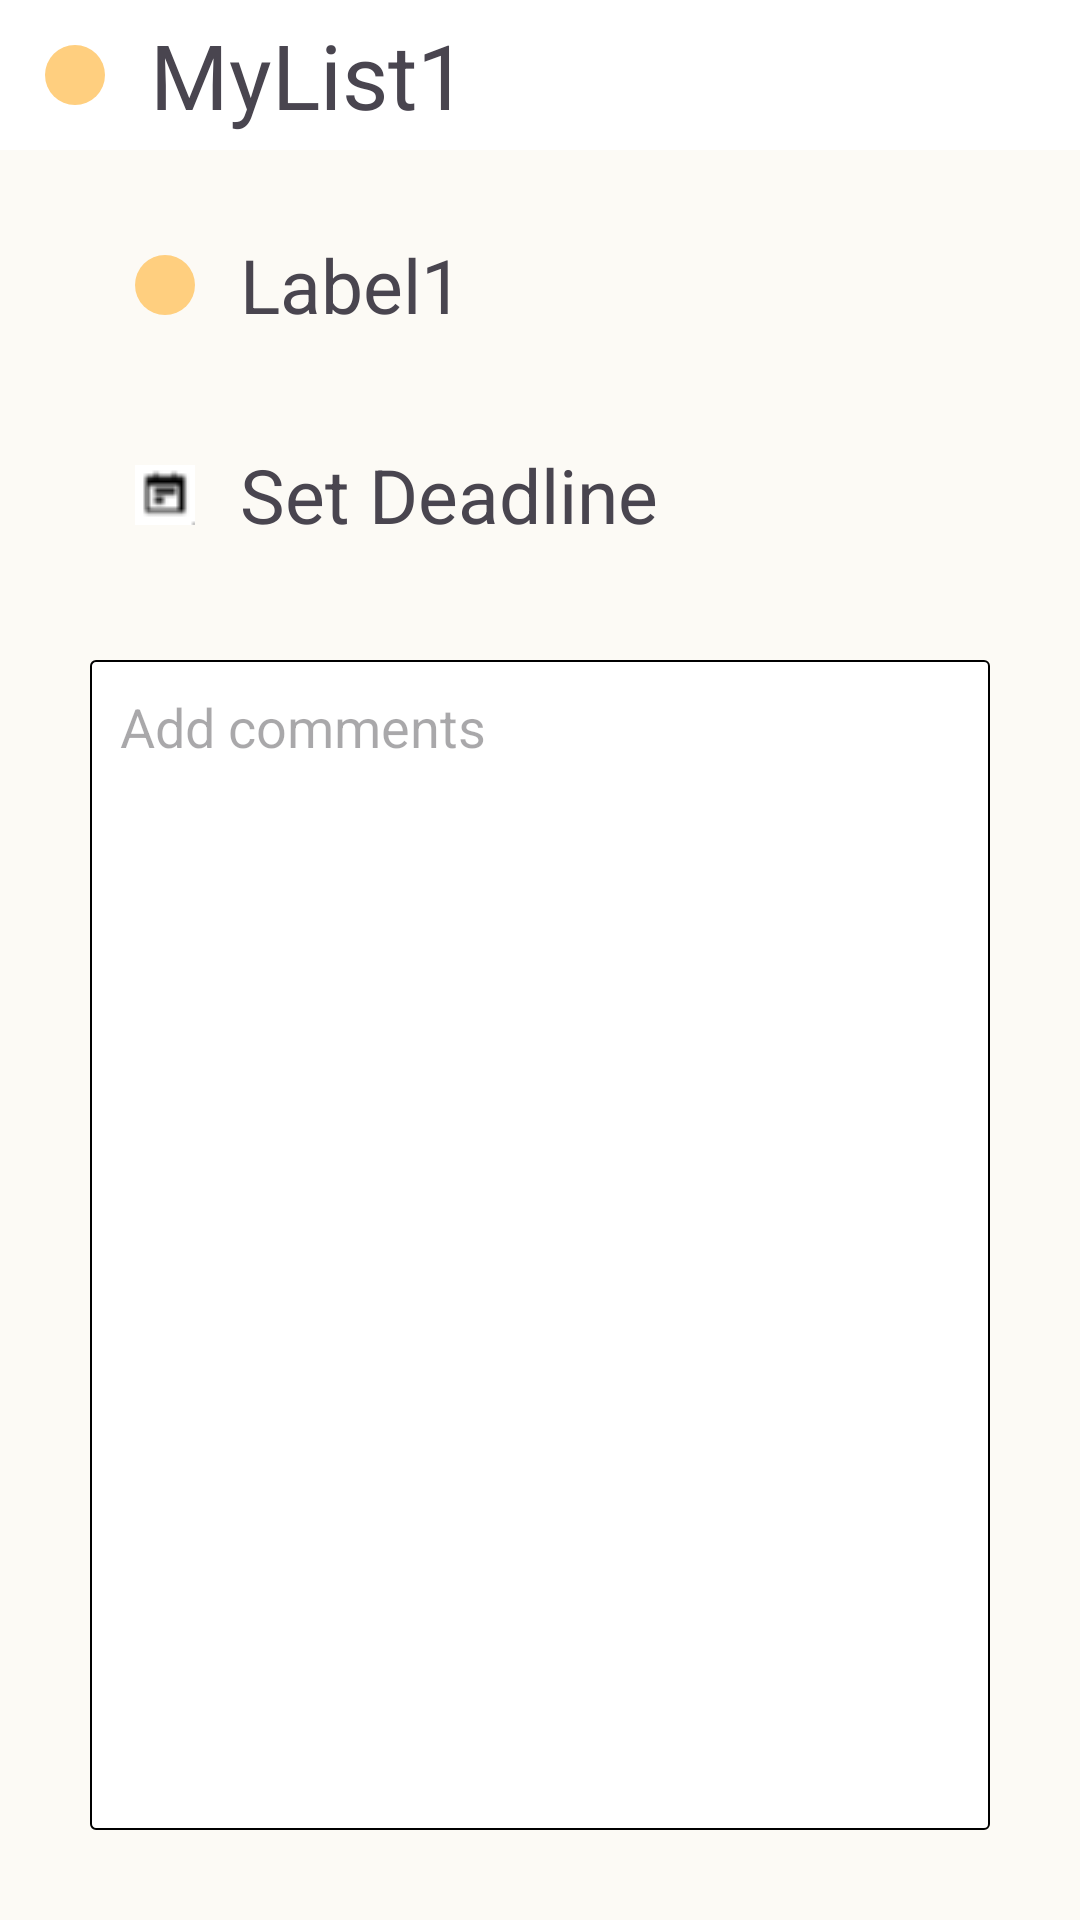

Here is an Android app screen rendered from its layout file. Give the layout XML and the strings, colors and styles it references.
<!-- AndroidManifest.xml: application theme Theme.Tasklist -->
<!-- res/layout/details.xml -->
<?xml version="1.0" encoding="utf-8"?>
<LinearLayout xmlns:android="http://schemas.android.com/apk/res/android"
    android:orientation="vertical"
    android:layout_width="match_parent"
    android:layout_height="match_parent"
    android:background="@color/navigator">

    <LinearLayout
        android:layout_width="match_parent"
        android:layout_height="50dp"
        android:background="@color/background"
        android:orientation="horizontal">
        <ImageView
            android:layout_width="50dp"
            android:layout_height="20dp"
            android:layout_gravity="center_vertical"
            android:background="@color/background"
            android:src="@drawable/list_title_label"
            />
        <TextView
            android:id="@+id/task_detail_name"
            android:layout_width="match_parent"
            android:layout_height="wrap_content"
            android:layout_gravity="center_vertical"
            android:background="@color/background"
            android:textSize="30sp"
            android:text="MyList1"
            />
    </LinearLayout>

    <LinearLayout
        android:layout_width="match_parent"
        android:layout_height="50dp"
        android:orientation="horizontal"
        android:layout_marginLeft="30dp"
        android:layout_marginRight="30dp"
        android:layout_marginTop="20dp">
        <ImageView
            android:id="@+id/detail_label_icon"
            android:layout_width="50dp"
            android:layout_height="20dp"
            android:layout_gravity="center_vertical"
            android:background="@color/navigator"
            android:src="@drawable/list_title_label"
            />
        <TextView
            android:id="@+id/detail_label_name"
            android:layout_width="match_parent"
            android:layout_height="wrap_content"
            android:background="@color/navigator"
            android:textSize="25sp"
            android:layout_gravity="center_vertical"
            android:text="Label1" />
    </LinearLayout>

    <LinearLayout
        android:layout_width="match_parent"
        android:layout_height="50dp"
        android:orientation="horizontal"
        android:layout_marginLeft="30dp"
        android:layout_marginRight="30dp"
        android:layout_marginTop="20dp">
        <ImageView
            android:id="@+id/detail_ddl_icon"
            android:layout_width="50dp"
            android:layout_height="20dp"
            android:layout_gravity="center_vertical"
            android:background="@color/navigator"
            android:src="@drawable/date"
            />
        <TextView
            android:id="@+id/detail_ddl_name"
            android:layout_width="match_parent"
            android:layout_height="wrap_content"
            android:background="@color/navigator"
            android:textSize="25sp"
            android:layout_gravity="center_vertical"
            android:text="Set Deadline" />
    </LinearLayout>

    <EditText
        android:layout_width="match_parent"
        android:layout_height="match_parent"
        android:background="@drawable/shape_rectangle"
        android:gravity="top"
        android:padding="10dp"
        android:layout_margin="30dp"
        android:hint="Add comments" />

</LinearLayout>
<!-- resources referenced by this layout -->
<resources>
  <color name="background">#FFFFFFFF</color>
  <color name="navigator">#FFFCFAF5</color>
  <!-- drawable date: png bitmap (drawable, 524 bytes) -->
  <!-- drawable list_title_label (drawable) -->
  <?xml version="1.0" encoding="utf-8"?>
  <shape xmlns:android="http://schemas.android.com/apk/res/android"
      android:shape="oval">
  
      <size android:width="20dp"
          android:height="20dp"/>
  
      <solid android:color="@color/divider"/>
  
  </shape>
  <!-- drawable shape_rectangle (drawable) -->
  <?xml version="1.0" encoding="utf-8"?>
  <shape xmlns:android="http://schemas.android.com/apk/res/android"
      android:shape="rectangle">
      <size android:width="100px"
          android:height="20px" />
      <solid android:color="@color/background" />
      <stroke android:width="2px"
          android:color="@color/black" />
      <corners android:radius="5px" />
  
  </shape>
  <style name="Theme.Tasklist" parent="Base.Theme.Tasklist" />
  <color name="divider">#FFFFCF7F</color>
  <color name="black">#FF000000</color>
  <style name="Base.Theme.Tasklist" parent="Theme.Material3.DayNight.NoActionBar">
          
          
      </style>
</resources>
